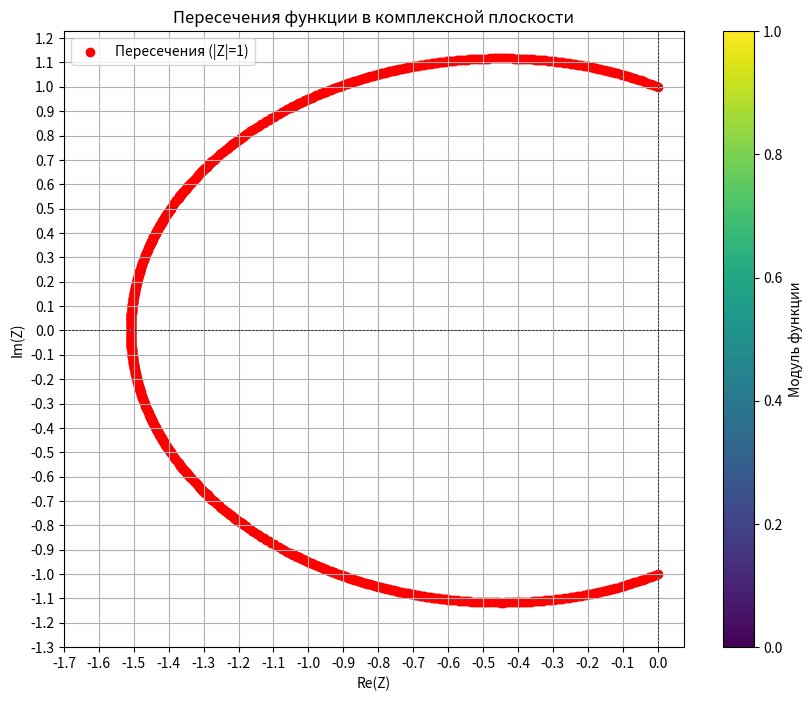

Reproduce this figure in Python.
import numpy as np
import matplotlib.pyplot as plt
from scipy.optimize import root

# Определяем функцию для вычисления модуля
def modulus(z):
    return np.abs(np.exp(np.sqrt(1 + 1 / z ** 2)) / (z * (1 + np.sqrt(1 + 1 / z ** 2))))

    # Создаем массив значений z в комплексной плоскости

def get_contour_split(tolerance, desired = 500,visualize=False):
    area_split_29 = [(-0.2, 0, 1, 1.1), (-0.4, -0.2, 1.05, 1.15), (-0.6, -0.4, 1.1, 1.125),
                     (-0.75, -0.6, 1.05, 1.125), (-0.9, -0.75, 1, 1.1), (-1.05, -0.9, 0.9, 1.05),
                     (-1.2, -1.05, 0.75, 0.95), (-1.3, -1.2, 0.65, 0.8), (-1.35, -1.3, 0.55, 0.7),
                     (-1.4, -1.35, 0.4, 0.6), (-1.45, -1.4, 0.35, 0.5), (-1.5, -1.45, 0.25, 0.4),
                     (-1.525, -1.475, 0.15, 0.25), (-1.525, -1.475, 0.05, 0.15),
                     (-1.525, -1.5, -0.05, 0.05),
                     (-1.525, -1.475, -0.15, -0.05), (-1.525, -1.475, -0.25, -0.15), (-1.5, -1.45, -0.4, -0.25),
                     (-1.45, -1.4, -0.5, -0.35), (-1.4, -1.35, -0.6, -0.4), (-1.35, -1.3, -0.7, -0.55),
                     (-1.3, -1.2, -0.8, -0.65), (-1.2, -1.05, -0.95, -0.75), (-1.05, -0.9, -1.05, -0.9),
                     (-0.9, -0.75, -1.1, -1), (-0.75, -0.6, -1.125, -1.05), (-0.6, -0.4, -1.125, -1.1),
                     (-0.4, -0.2, -1.15, -1.05), (-0.2, 0, -1.1, -1)]
    net_steps = 100
    for q in area_split_29:
        net_steps = 100
        intersection_re=[]
        while(len(intersection_re)<desired/29):
            net_steps*=1.5
            net_steps=int(net_steps)
            r = np.linspace(q[0], q[1], net_steps)
            i = np.linspace(q[2], q[3], net_steps)

            re, im = np.meshgrid(r, i)
            z = re + 1j * im

            # Вычисляем модуль
            mod = modulus(z)

            # Находим пересечения, где модуль равен 1
            # tolerance = 0.0009  # Допуск для нахождения пересечений
            indices = np.where(np.abs(mod - 1) < tolerance)

            # Извлекаем координаты пересечений
            intersection_re = re[indices]
            intersection_im = im[indices]

        if visualize:
            # Визуализируем результаты
            plt.figure(figsize=(10, 8))
            plt.contour(re, im, mod, levels=20, cmap='viridis', alpha=0.7)
            plt.scatter(intersection_re, intersection_im, color='red', label='Пересечения (|Z|=1)', zorder=5)
            plt.title('Пересечения функции в комплексной плоскости')
            plt.xlabel('Re(Z)')
            plt.ylabel('Im(Z)')
            plt.xticks(np.arange(-1.7, 0.1, 0.05))  # X-axis ticks from 0 to 10 with a step of 1
            plt.yticks(np.arange(-1.3, 1.3, 0.05))
            plt.axhline(0, color='black', lw=0.5, ls='--')
            plt.axvline(0, color='black', lw=0.5, ls='--')
            plt.colorbar(label='Модуль функции')
            plt.legend()
            plt.grid()
            plt.show()
        print(len(intersection_re))
        yield zip(intersection_re, intersection_im)

def vert_func(t,a):
    z=t+1j*a
    return np.abs(np.exp(np.sqrt(1 + 1 / z ** 2)) / (z * (1 + np.sqrt(1 + 1 / z ** 2))))-1

def hor_func(t,a):
    z=a+1j*t
    return np.abs(np.exp(np.sqrt(1 + 1 / z ** 2)) / (z * (1 + np.sqrt(1 + 1 / z ** 2))))-1

def get_contour_exact(tolerance, desired = 500, visualize=False):
    area_split_vertical = [(-1.2, -1.05, 0.75, 0.95), (-1.3, -1.2, 0.65, 0.8), (-1.35, -1.3, 0.55, 0.7),
     (-1.4, -1.35, 0.4, 0.6), (-1.45, -1.4, 0.35, 0.5), (-1.5, -1.45, 0.25, 0.4),
     (-1.525, -1.475, 0.15, 0.25), (-1.525, -1.475, 0.05, 0.15),
     (-1.525, -1.5, -0.05, 0.05),
     (-1.525, -1.475, -0.15, -0.05), (-1.525, -1.475, -0.25, -0.15), (-1.5, -1.45, -0.4, -0.25),
     (-1.45, -1.4, -0.5, -0.35), (-1.4, -1.35, -0.6, -0.4), (-1.35, -1.3, -0.7, -0.55),
     (-1.3, -1.2, -0.8, -0.65), (-1.2, -1.05, -0.95, -0.75)]
    area_split_horizontal = [(-0.2, 0, 1, 1.1), (-0.4, -0.2, 1.05, 1.15), (-0.6, -0.4, 1.1, 1.125),
                     (-0.75, -0.6, 1.05, 1.125), (-0.9, -0.75, 1, 1.1), (-1.05, -0.9, 0.9, 1.05),(-1.05, -0.9, -1.05, -0.9),
                     (-0.9, -0.75, -1.1, -1), (-0.75, -0.6, -1.125, -1.05), (-0.6, -0.4, -1.125, -1.1),
                     (-0.4, -0.2, -1.15, -1.05), (-0.2, 0, -1.1, -1)]


    net_steps = 100
    intersection_re = []
    intersection_im = []
    for q in area_split_vertical:
        net_steps = desired//29
        for w in np.linspace(q[2],q[3],net_steps):
            solution = root(vert_func, (q[0]+q[1])/2, args=(w,),tol = tolerance)
            intersection_re.append(solution.x[0])
            intersection_im.append(w)
    for q in area_split_horizontal:
        net_steps = desired // 29
        for w in np.linspace(q[0], q[1], net_steps):
            solution = root(hor_func, (q[2] + q[3]) / 2, args=(w,))
            intersection_re.append(w)
            intersection_im.append(solution.x[0])
    if visualize:
        # Визуализируем результаты
        plt.figure(figsize=(10, 8))
        plt.scatter(intersection_re, intersection_im, color='red', label='Пересечения (|Z|=1)')
        plt.title('Пересечения функции в комплексной плоскости')
        plt.xlabel('Re(Z)')
        plt.ylabel('Im(Z)')
        plt.xticks(np.arange(-1.7, 0.1, 0.1))  # X-axis ticks from 0 to 10 with a step of 1
        plt.yticks(np.arange(-1.3, 1.3, 0.1))
        plt.axhline(0, color='black', lw=0.5, ls='--')
        plt.axvline(0, color='black', lw=0.5, ls='--')
        plt.colorbar(label='Модуль функции')
        plt.legend()
        plt.grid()
        plt.show()

    yield zip(intersection_re, intersection_im)

def res_print(intersection_re, intersection_im):
    print("Координаты пересечений (|Z|=1):")
    for x, y in zip(intersection_re, intersection_im):
        print(f"({x:.2f}, {y:.2f})")


if __name__ == "__main__":
    for q in get_contour_exact(1e-8, desired=1000, visualize=True):
        print(q)
